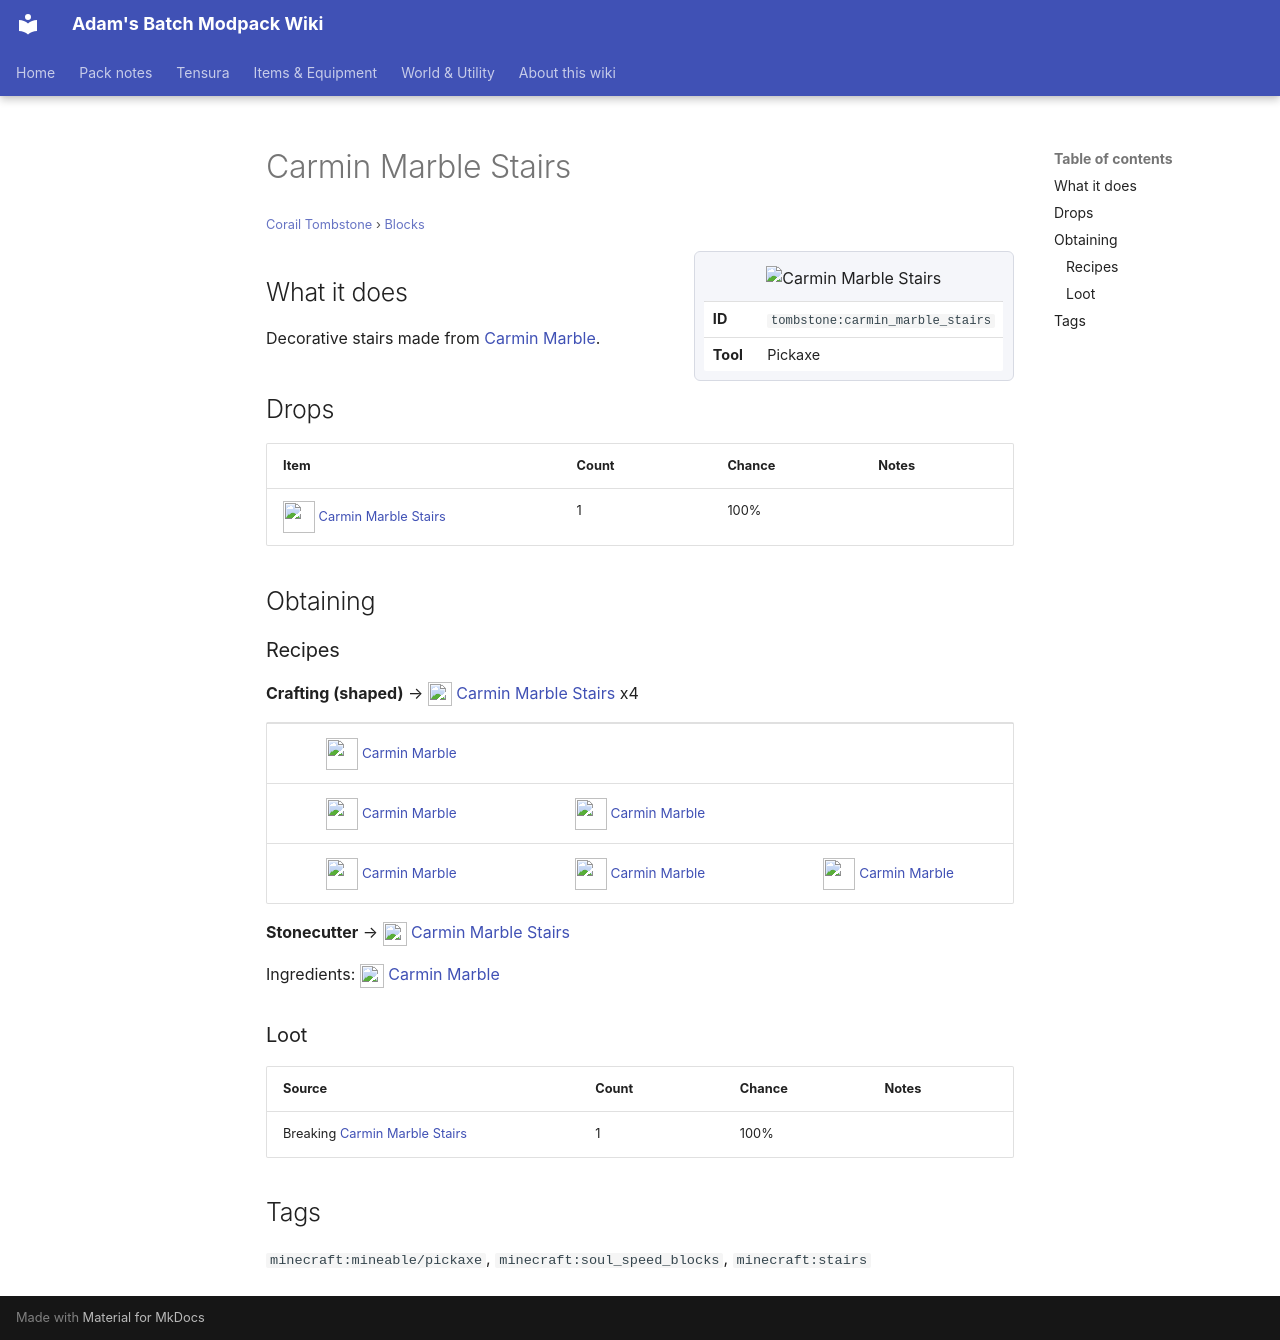

repository: Proteus-Nell/Adams-Batch-MC-Modpack-Wiki · page: corail-tombstone/blocks/carmin-marble-stairs/index.html · generator: mkdocs

# Carmin Marble Stairs

<small>[Corail Tombstone](../index.md) &rsaquo; [Blocks](index.md)</small>

<div class="infobox" markdown>

![Carmin Marble Stairs](../../assets/icons/tombstone/item/carmin_marble_stairs.png)

| | |
|---|---|
| **ID** | `tombstone:carmin_marble_stairs` |
| **Tool** | Pickaxe |

</div>

## What it does

Decorative stairs made from [Carmin Marble](carmin-marble.md).

## Drops

| Item | Count | Chance | Notes |
|---|---|---|---|
| ![](../../assets/icons/tombstone/item/carmin_marble_stairs.png) [Carmin Marble Stairs](carmin-marble-stairs.md) | 1 | 100% |  |

## Obtaining

### Recipes

**Crafting (shaped)** &rarr; ![](../../assets/icons/tombstone/item/carmin_marble_stairs.png) [Carmin Marble Stairs](carmin-marble-stairs.md) x4

<div class="recipe" markdown>

| | | |
|---|---|---|
| ![](../../assets/icons/tombstone/item/carmin_marble.png) [Carmin Marble](carmin-marble.md) |   |   |
| ![](../../assets/icons/tombstone/item/carmin_marble.png) [Carmin Marble](carmin-marble.md) | ![](../../assets/icons/tombstone/item/carmin_marble.png) [Carmin Marble](carmin-marble.md) |   |
| ![](../../assets/icons/tombstone/item/carmin_marble.png) [Carmin Marble](carmin-marble.md) | ![](../../assets/icons/tombstone/item/carmin_marble.png) [Carmin Marble](carmin-marble.md) | ![](../../assets/icons/tombstone/item/carmin_marble.png) [Carmin Marble](carmin-marble.md) |

</div>

**Stonecutter** &rarr; ![](../../assets/icons/tombstone/item/carmin_marble_stairs.png) [Carmin Marble Stairs](carmin-marble-stairs.md)

Ingredients: ![](../../assets/icons/tombstone/item/carmin_marble.png) [Carmin Marble](carmin-marble.md)

### Loot

| Source | Count | Chance | Notes |
|---|---|---|---|
| Breaking [Carmin Marble Stairs](carmin-marble-stairs.md) | 1 | 100% |  |

## Tags

`minecraft:mineable/pickaxe`, `minecraft:soul_speed_blocks`, `minecraft:stairs`
